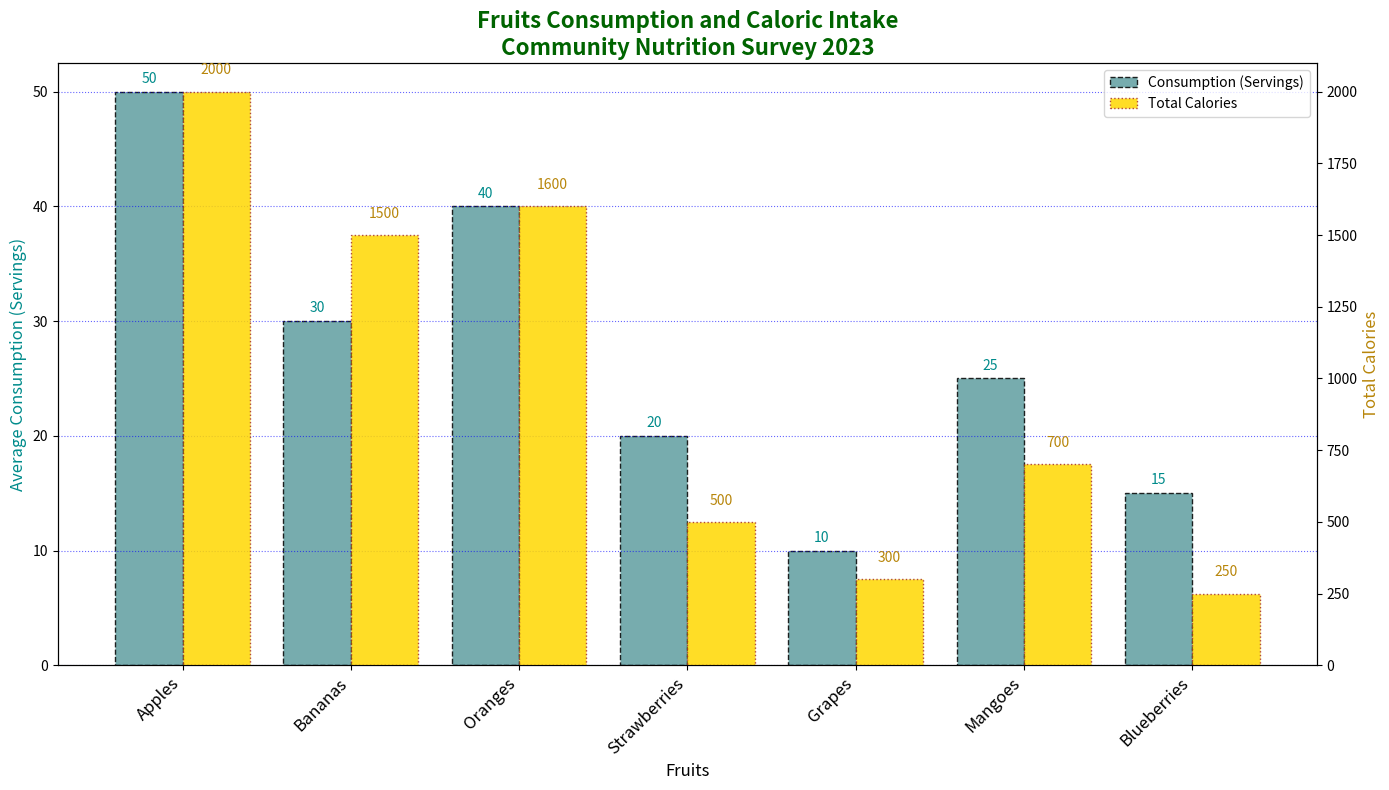

Reproduce this figure in Python.
import matplotlib.pyplot as plt
import numpy as np

# Existing fruit data sets
fruits = ['Apples', 'Bananas', 'Oranges', 'Strawberries', 'Grapes']
consumption_data = [50, 30, 40, 20, 10]
calories_data = [2000, 1500, 1600, 500, 300]

# Additional made-up data series or groups
fruits.extend(['Mangoes', 'Blueberries'])
consumption_data.extend([25, 15])  # Adding consumption data for new fruits
calories_data.extend([700, 250])   # Adding calories data for new fruits

fig, ax1 = plt.subplots(figsize=(14, 8))
x_pos = np.arange(len(fruits))
bar_width = 0.4

bars1 = ax1.bar(x_pos, consumption_data, width=bar_width, color='#5F9EA0', edgecolor='black', linestyle='--', label='Consumption (Servings)', alpha=0.85)

ax2 = ax1.twinx()
bars2 = ax2.bar(x_pos + bar_width, calories_data, width=bar_width, color='#FFD700', edgecolor='brown', linestyle=':', label='Total Calories', alpha=0.85)

# Data labels for consumption
for bar in bars1:
    yval = bar.get_height()
    ax1.text(bar.get_x() + bar.get_width()/2, yval + 0.5, int(yval), ha='center', va='bottom', fontsize=10, color='darkcyan')

# Data labels for calories
for bar in bars2:
    yval = bar.get_height()
    ax2.text(bar.get_x() + bar.get_width()/2, yval + 50, int(yval), ha='center', va='bottom', fontsize=10, color='darkgoldenrod')

plt.title('Fruits Consumption and Caloric Intake\nCommunity Nutrition Survey 2023', fontsize=16, fontweight='bold', color='darkgreen')
ax1.set_xlabel('Fruits', fontsize=12)
ax1.set_ylabel('Average Consumption (Servings)', fontsize=12, color='darkcyan')
ax2.set_ylabel('Total Calories', fontsize=12, color='darkgoldenrod')

ax1.set_xticks(x_pos + bar_width / 2)
ax1.set_xticklabels(fruits, fontsize=12, rotation=45, ha='right')

# Legend adjustments
bars = [bars1[0], bars2[0]]
legends = [bars1.get_label(), bars2.get_label()]
ax1.legend(bars, legends, loc='upper right')

ax1.yaxis.grid(True, linestyle=':', which='major', color='blue', alpha=0.6)

plt.tight_layout()
plt.show()
